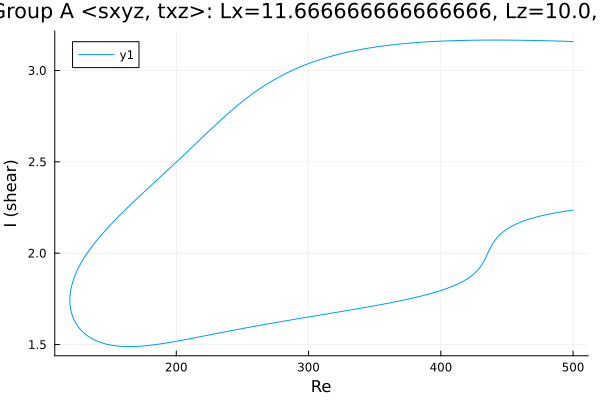

Source data for this figure (header and first rows):
Re, shear
500.0, 3.158
499.5, 3.159
498.1, 3.159
496.7, 3.159
495.3, 3.16
493.9, 3.16
492.5, 3.16
491, 3.161
489.6, 3.161
488.2, 3.161
486.8, 3.161
485.4, 3.162
484, 3.162
482.6, 3.162
481.2, 3.162
479.7, 3.163
478.3, 3.163
476.9, 3.163
475.5, 3.163
474.1, 3.164
472.7, 3.164
471.3, 3.164
469.8, 3.164
468.4, 3.165
467, 3.165
465.6, 3.165
464.2, 3.165
462.8, 3.165
461.4, 3.165
459.9, 3.165
458.5, 3.166
457.1, 3.166
455.7, 3.166
454.3, 3.166
452.9, 3.166
451.5, 3.166
450, 3.166
448.6, 3.166
447.2, 3.166
445.8, 3.166
444.4, 3.166
443, 3.166
441.6, 3.166
440.1, 3.166
438.7, 3.166
437.3, 3.166
435.9, 3.166
434.5, 3.166
433.1, 3.166
431.7, 3.166
430.2, 3.166
428.8, 3.166
427.4, 3.166
426, 3.166
424.6, 3.166
423.2, 3.166
421.8, 3.165
420.3, 3.165
418.9, 3.165
417.5, 3.165
... 546 more rows
